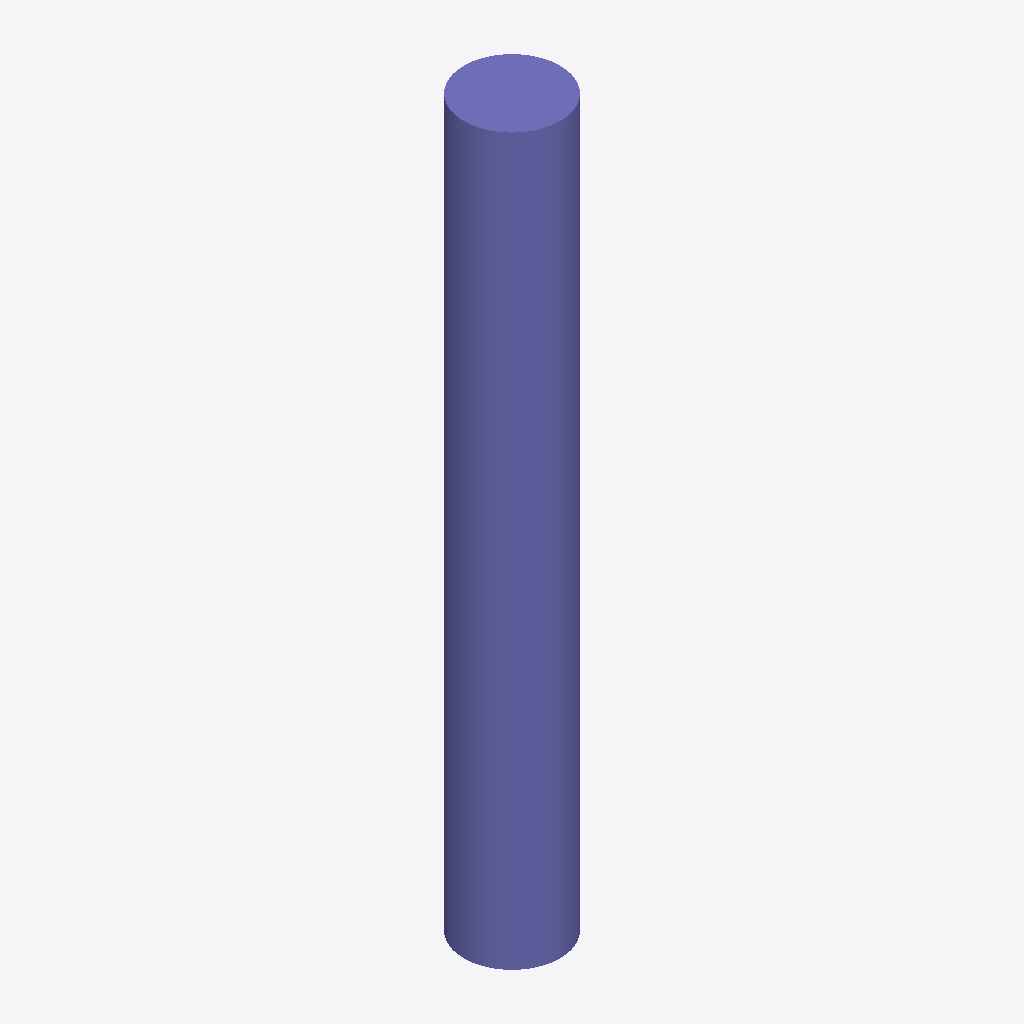
Isometric view of an IFC building model (IFC-SPF (STEP), schema IFC2X3, length unit metre), seen from the south-west, elements coloured by IFC class: 1 column (violet).
Extent 450.0 m × 450.0 m × 3400.0 m (x, y, z). Storeys (1): Default Building Storey at 0.00 m. Elements (1): 1 IfcColumn.

HEADER;
FILE_DESCRIPTION(('ViewDefinition [CoordinationView]'),'2;1');
FILE_NAME('/Users/macbook/Desktop/BIM/data/rst_advanced/IfcColumn163.ifc','2018-08-31T00:14:11-0400',('Unknown Author','info@ifctoolsproject.com'),('Unknown Organization'),'IFC Tools Project - IFC2x3 Java Toolbox','IFC2x3 Java Toolbox 2.0','Unknown Authorizer');
FILE_SCHEMA(('IFC2X3'));
ENDSEC;
DATA;
#51=IFCPROJECT('24spcHYp9Bu84GnX$kvAGd',#43,'Default Project','Description of Default Project',$,$,$,(#46),#50);
#53=IFCBUILDING('3K7vNW$br65AWP68e_$kfe',#43,'Default Building','Description',$,#52,$,$,.ELEMENT.,$,$,$);
#54=IFCBUILDINGSTOREY('1T4SovUaXBshKQZ4h0eMOL',#43,'Default Building Storey','Description',$,#52,$,$,.ELEMENT.,$);
#1=IFCCOLUMN('2UD3D7uxP8kecbbBCRtzCQ',#2,'M_Concrete-Round-Column:450mm:151964',$,'450mm',#3,#4,'151964');
ENDSEC;
